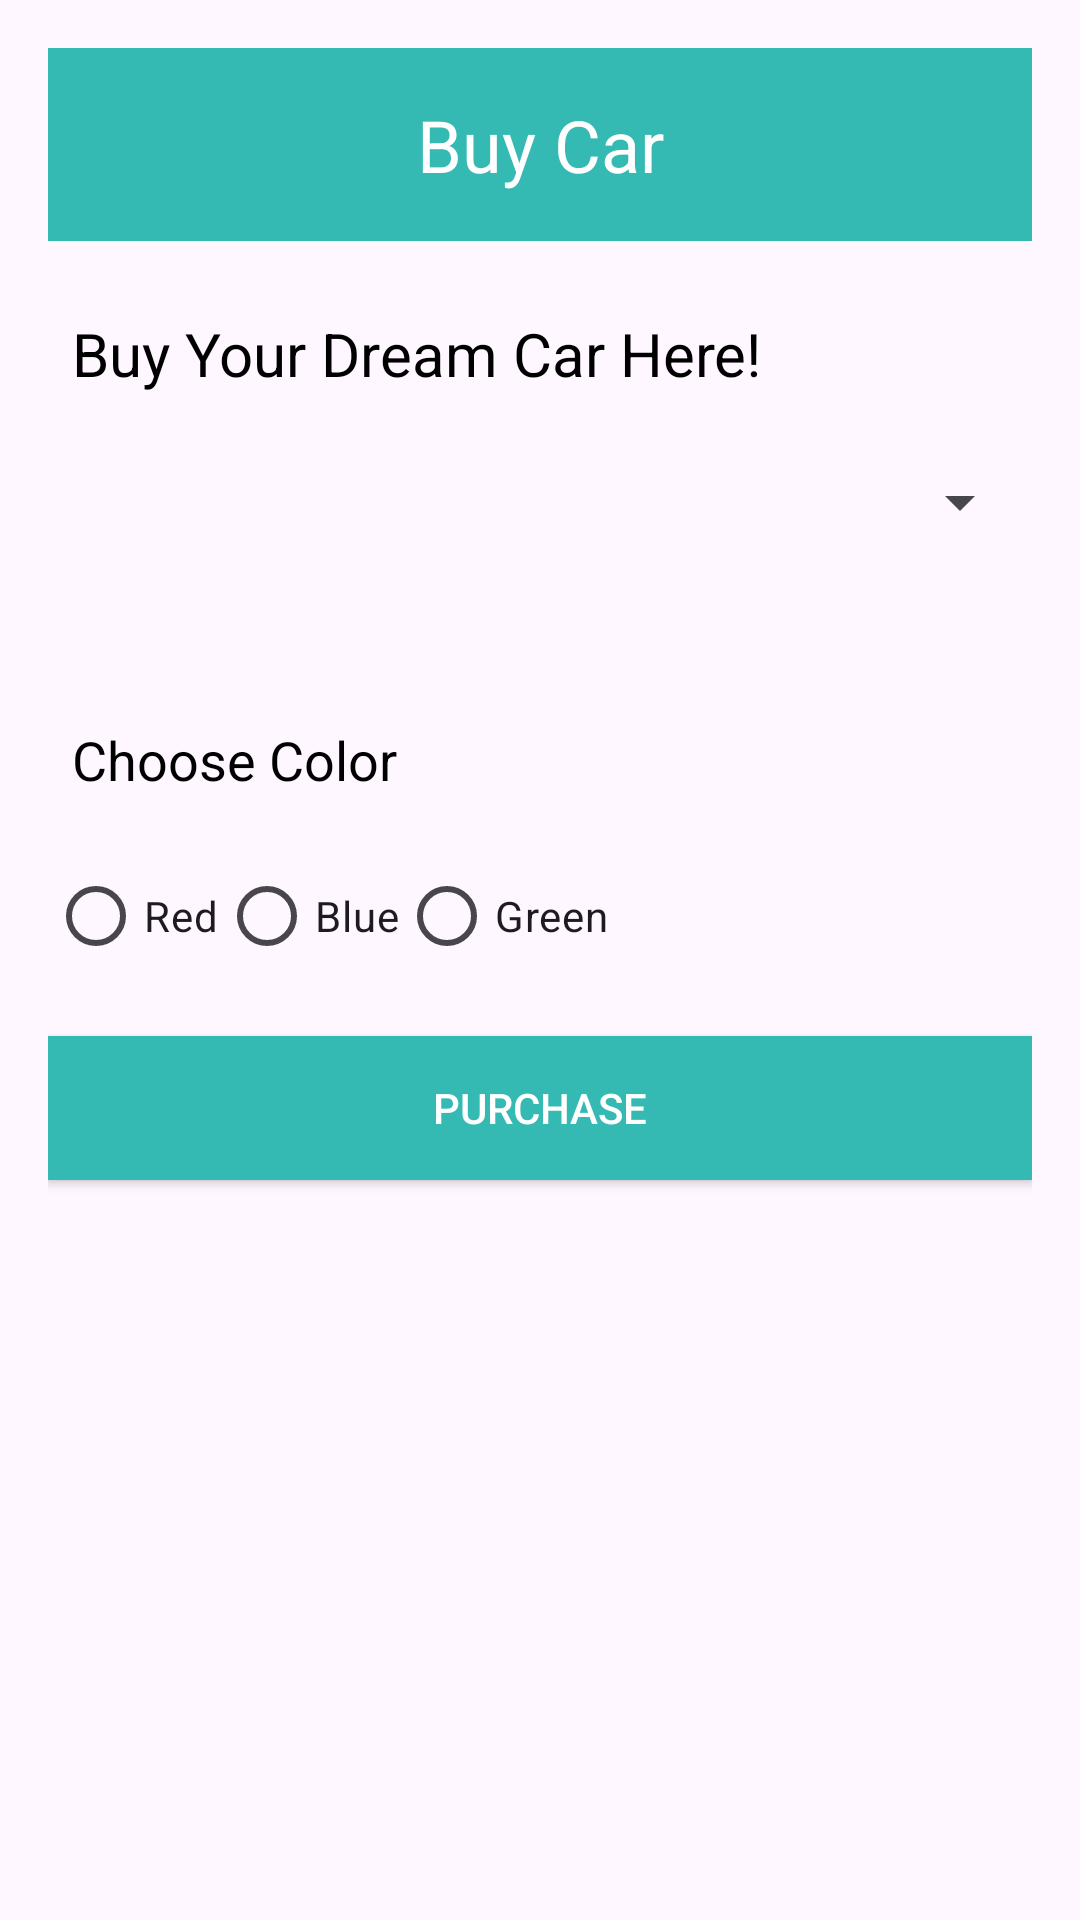

Here is an Android app screen rendered from its layout file. Give the layout XML and the strings, colors and styles it references.
<!-- AndroidManifest.xml: application theme Theme.CarDetails -->
<!-- res/layout/activity_main.xml -->
<?xml version="1.0" encoding="utf-8"?>
<LinearLayout xmlns:android="http://schemas.android.com/apk/res/android"
    xmlns:tools="http://schemas.android.com/tools"
    android:layout_width="match_parent"
    android:layout_height="match_parent"
    android:orientation="vertical"
    android:padding="16dp"
    tools:context=".MainActivity">

    <TextView
        android:id="@+id/appName"
        android:layout_width="match_parent"
        android:layout_height="wrap_content"
        android:text="Buy Car"
        android:textSize="24sp"
        android:textColor="@android:color/white"
        android:background="@color/buttonColor"
        android:gravity="center"
        android:padding="16dp" />

    <TextView
        android:layout_width="wrap_content"
        android:layout_height="wrap_content"
        android:text="Buy Your Dream Car Here!"
        android:textSize="20sp"
        android:layout_marginTop="16dp"
        android:textColor="@android:color/black"
        android:padding="8dp" />

    <Spinner
        android:id="@+id/carSpinner"
        android:layout_width="match_parent"
        android:layout_height="wrap_content"
        android:layout_marginTop="16dp" />

    <TextView
        android:id="@+id/carDetails"
        android:layout_width="match_parent"
        android:layout_height="wrap_content"
        android:layout_marginTop="16dp"
        android:textSize="16sp" />

    <TextView
        android:layout_width="wrap_content"
        android:layout_height="wrap_content"
        android:text="Choose Color"
        android:textSize="18sp"
        android:layout_marginTop="16dp"
        android:textColor="@android:color/black"
        android:padding="8dp" />

    <RadioGroup
        android:id="@+id/colorGroup"
        android:layout_width="match_parent"
        android:layout_height="wrap_content"
        android:orientation="horizontal"
        android:layout_marginTop="8dp">

        <RadioButton
            android:id="@+id/colorRed"
            android:layout_width="wrap_content"
            android:layout_height="wrap_content"
            android:text="Red"
            android:buttonTint="@color/buttonColor" />

        <RadioButton
            android:id="@+id/colorBlue"
            android:layout_width="wrap_content"
            android:layout_height="wrap_content"
            android:text="Blue"
            android:buttonTint="@color/buttonColor" />

        <RadioButton
            android:id="@+id/colorGreen"
            android:layout_width="wrap_content"
            android:layout_height="wrap_content"
            android:text="Green"
            android:buttonTint="@color/buttonColor" />
    </RadioGroup>

    <Button
        android:id="@+id/purchaseButton"
        android:layout_width="match_parent"
        android:layout_height="wrap_content"
        android:text="Purchase"
        android:layout_marginTop="16dp"
        android:background="@color/buttonColor"
        android:textColor="@android:color/white" />
</LinearLayout>
<!-- resources referenced by this layout -->
<resources>
  <color name="buttonColor">#34b9b3</color>
  <style name="Theme.CarDetails" parent="Base.Theme.CarDetails" />
  <style name="Base.Theme.CarDetails" parent="Theme.Material3.DayNight.NoActionBar">
          
          <item name="colorPrimary">@color/buttonColor</item>
          <item name="colorPrimaryVariant">@color/buttonColor</item>
          <item name="colorOnPrimary">@android:color/white</item>
          
          <item name="colorSecondary">@color/buttonColor</item>
          <item name="colorSecondaryVariant">@color/buttonColor</item>
          <item name="colorOnSecondary">@android:color/white</item>
          
          <item name="android:statusBarColor">@color/buttonColor</item>
          
      </style>
</resources>
